pico-8 play session: mixed d-pad (fixed 12-tick cycle)

[t = 1 s] mixed d-pad (1.2s cycle ×~1): → ← ↑ ↓ + 🅾/❎ taps, ~1s
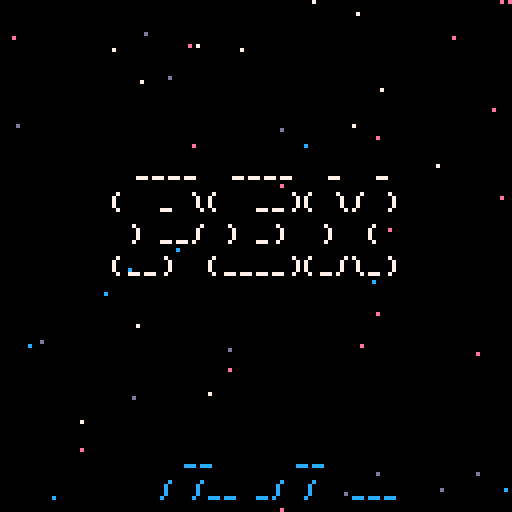
[t = 2 s] mixed d-pad (1.2s cycle ×~1): → ← ↑ ↓ + 🅾/❎ taps, ~2s
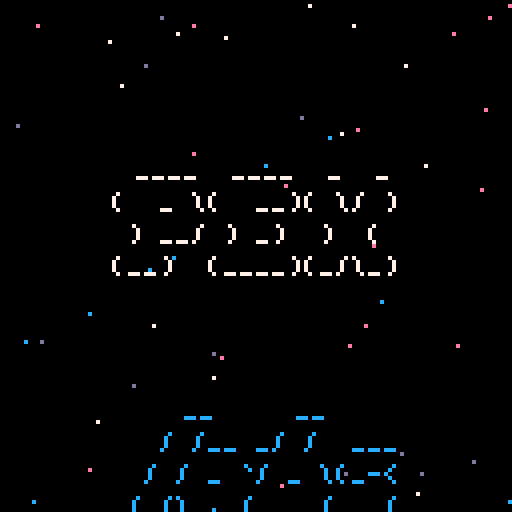
[t = 4 s] mixed d-pad (1.2s cycle ×~3): → ← ↑ ↓ + 🅾/❎ taps, ~4s
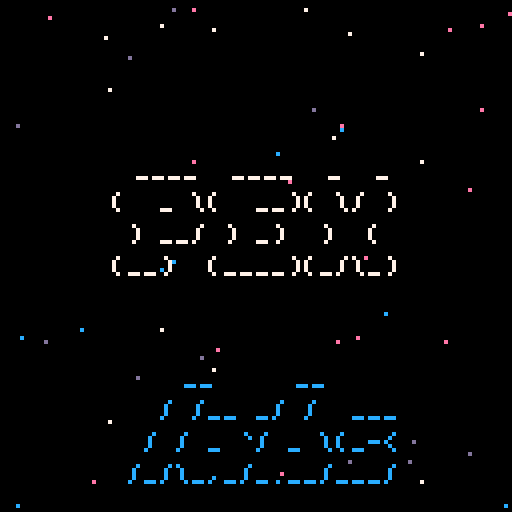
[t = 6 s] mixed d-pad (1.2s cycle ×~5): → ← ↑ ↓ + 🅾/❎ taps, ~6s
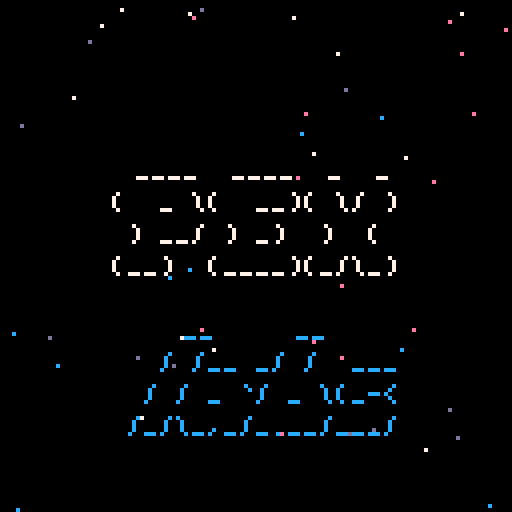

pico-8 cartridge
version 42
__lua__

-- pex labs splash screen

-- particle system
particles = {}
for i=1,50 do
 add(particles, {
  x=rnd(128),
  y=rnd(128),
  dx=rnd(2)-1,
  dy=rnd(2)-1,
  c=rnd({7,12,13,14})
 })
end

-- logos
pex = [[
 ____  ____  _  _
(  _ \(  __)( \/ )
 ) __/ ) _)  )  ( 
(__)  (____)(_/\_)
]]

labs = [[
